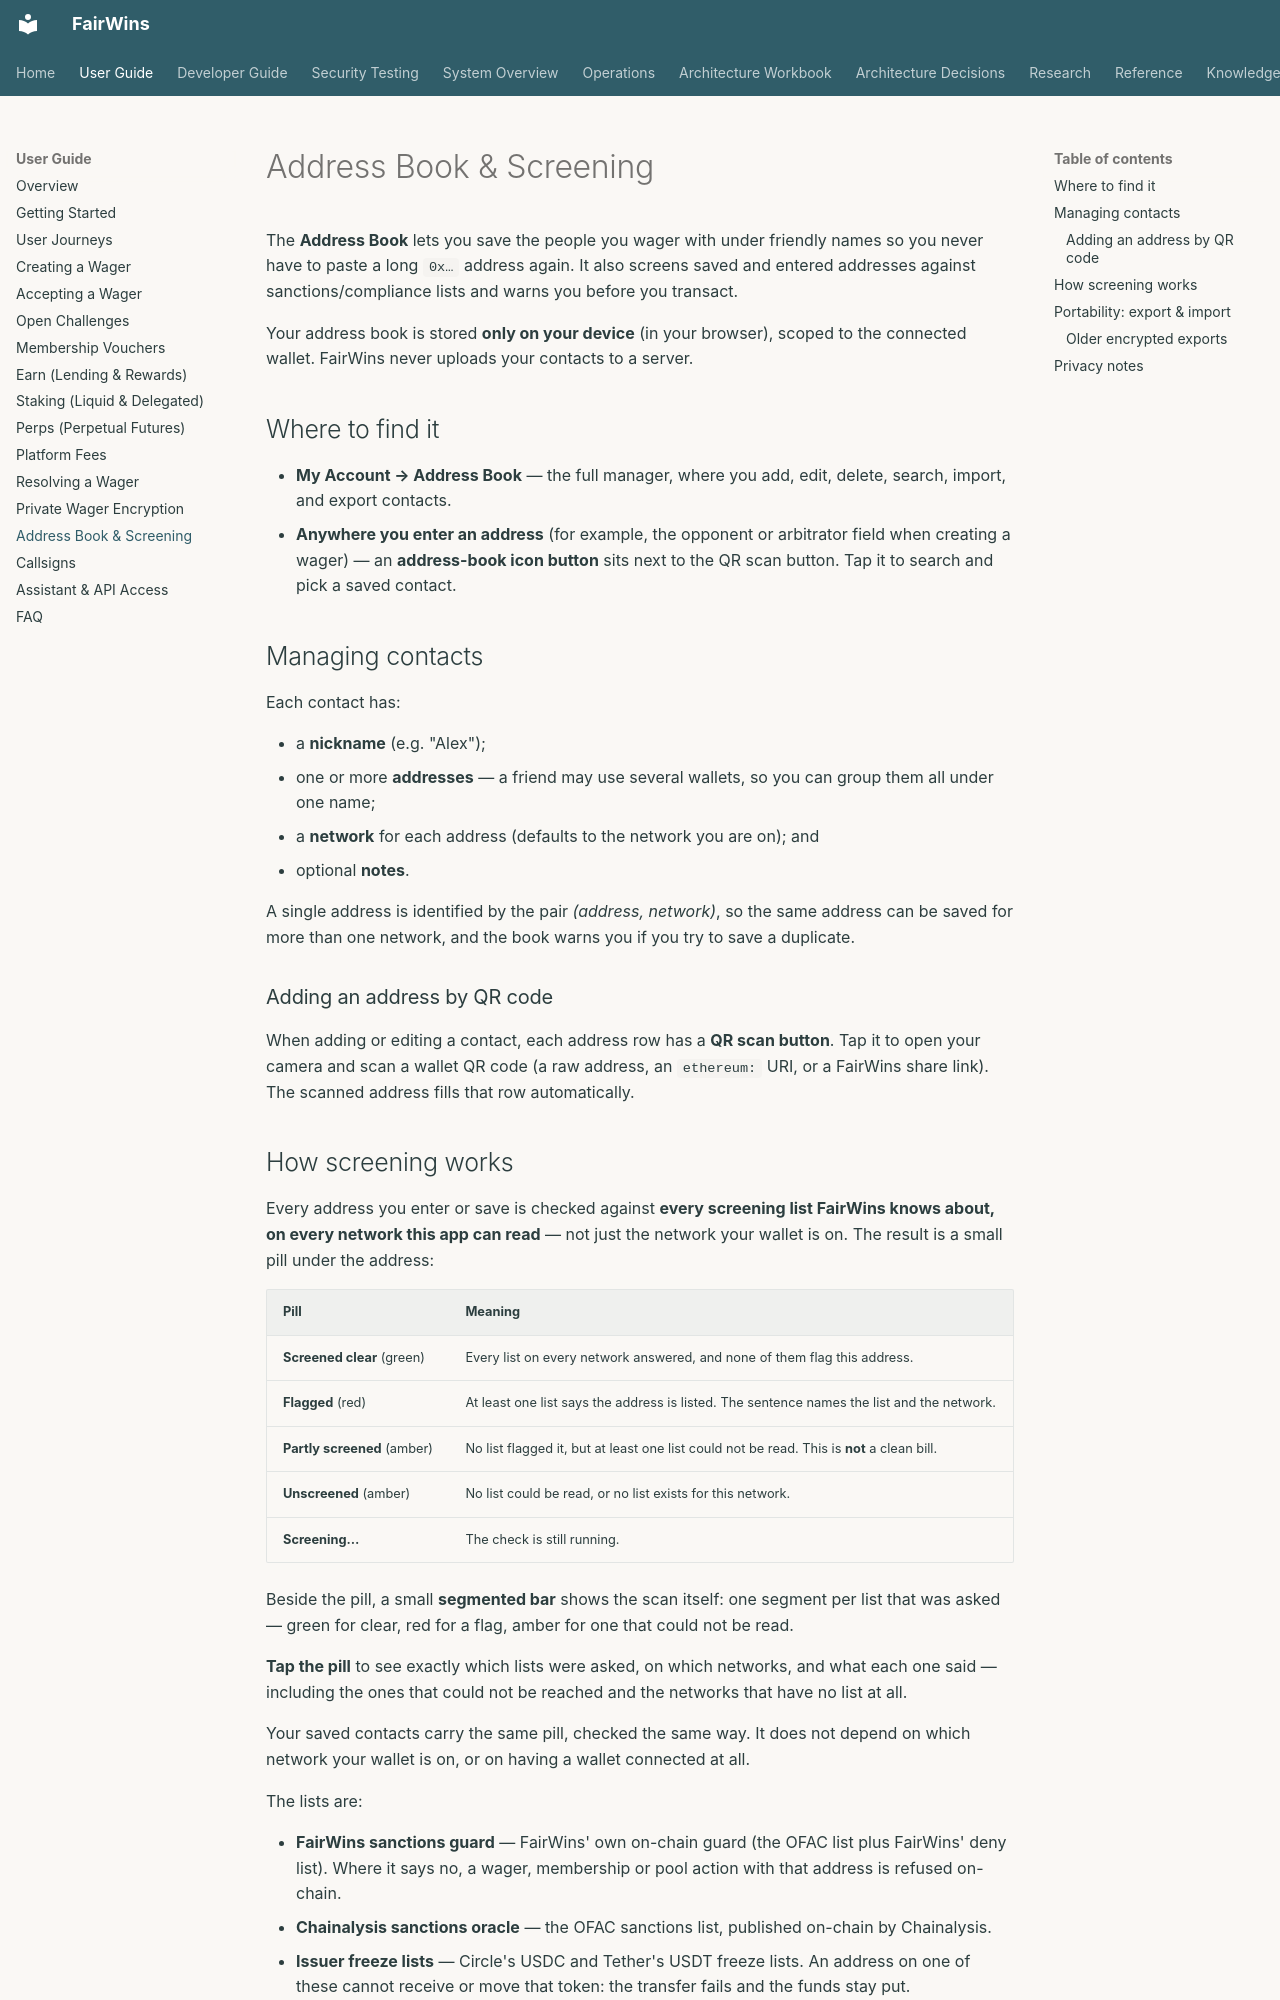

repository: chippr-robotics/prediction-dao-research · page: user-guide/address-book/index.html · generator: mkdocs

# Address Book & Screening

The **Address Book** lets you save the people you wager with under friendly
names so you never have to paste a long `0x…` address again. It also screens
saved and entered addresses against sanctions/compliance lists and warns you
before you transact.

Your address book is stored **only on your device** (in your browser), scoped to
the connected wallet. FairWins never uploads your contacts to a server.

## Where to find it

- **My Account → Address Book** — the full manager, where you add, edit, delete,
  search, import, and export contacts.
- **Anywhere you enter an address** (for example, the opponent or arbitrator field
  when creating a wager) — an **address-book icon button** sits next to the QR
  scan button. Tap it to search and pick a saved contact.

## Managing contacts

Each contact has:

- a **nickname** (e.g. "Alex");
- one or more **addresses** — a friend may use several wallets, so you can group
  them all under one name;
- a **network** for each address (defaults to the network you are on); and
- optional **notes**.

A single address is identified by the pair *(address, network)*, so the same
address can be saved for more than one network, and the book warns you if you try
to save a duplicate.

### Adding an address by QR code

When adding or editing a contact, each address row has a **QR scan button**.
Tap it to open your camera and scan a wallet QR code (a raw address, an
`ethereum:` URI, or a FairWins share link). The scanned address fills that row
automatically.
